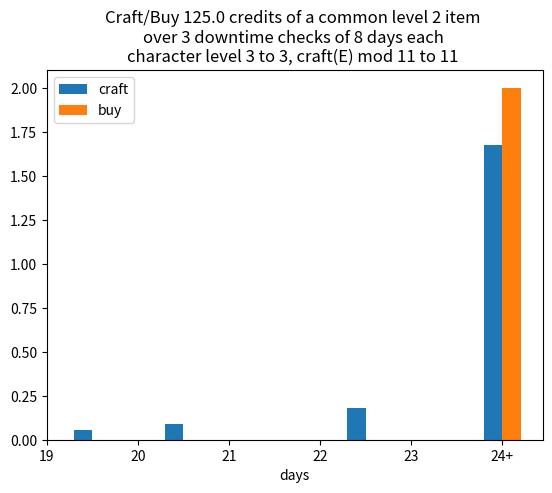

Recreate this plot in Python.
#!/usr/bin/env python3
# -*- coding: utf-8 -*-
"""
Compare the probability of aquiring an item via crafting versus earning 
enough to purchase the same item in Pathfinder 2e or Startfinder 2e

Created on Fri Mar 27 12:02:43 2026
@author: steve
"""

import numpy as np
import math
from functools import reduce
import matplotlib.pyplot as plt
import argparse

parser = argparse.ArgumentParser(
                    prog='craftProb',
                    description=__doc__,
                    epilog='')
parser.add_argument('--path', action='store_true', help='use Pathfinder 2e earn table instead of Starfinder (default)')
parser.add_argument('-s', '--cost', type=float, default=250, help='full cost of item being crafting/purchased')
parser.add_argument('-l', '--level', type=int, default=2, help='level of the item')
parser.add_argument('-u', '--rarity', type=int, default=0, help='apply DC modifier for rarity 0:Common (default) 1:Uncommon 2:Rare')
parser.add_argument('-c', '--characterLevel', type=int, default=3, help='level of the character')
parser.add_argument('-m', '--modifier', type=int, default=11, help='craft modifier')
parser.add_argument('-p', '--proficiency', type=int, default=2, help='crafting proficiecy 1:Trained 2:Expert 3:Master 4:Legendary')
parser.add_argument('-r', '--rolls',type=int, default=3, help='number of consecutive downtime checks')
parser.add_argument('-d', '--days',type=int, default=8, help='nubmer of crafting days available per check')
parser.add_argument('-b', '--noCrafting', action='store_true', help='earn money to purchase instead of craft')
parser.add_argument('-n', '--noFormula', action='store_true', help='craft without having the formula for the item')
parser.add_argument('-f', '--craftFormula', action='store_true', help='include the cost of reverse engineering a formula')
parser.add_argument('-v', '--rollsPerLevel',type=int, default=3, help='number of downtime checks per levelup')
parser.add_argument('-o', '--levelOffset',type=int, default=0, help='offset on the rolls per level check (closer to leveling up)')
parser.add_argument('--out', default=None, help='output image filename for plot')
args = parser.parse_args()

path = args.path # Pathfinder if True, Starfinder if False
itemCost = args.cost # full cost of item being crafted/purchased
itemLevel = args.level # level of item
rarity = args.rarity # apply DC adjustment for the rarity of the item
characterLevel = args.characterLevel # level of character doing the crafting/earning
craftModifier = args.modifier # craft modifier of character
proficiencyLevel = args.proficiency # 1 = trained, 2 = expert, 3 = master, 4 = legendary
maxDepth = args.rolls # consecutive rolls (each adds prep time, each x20 the size of the arrays)
maxDays = args.days # number of days spent in downtime (8 for OPF) without requiring a new roll/prep
useCrafting = not args.noCrafting # True to craft, False to earn
haveFormula = not args.noFormula # True if have the formula, False if not (still need access to example)
craftFormula = args.craftFormula # True if reverse enginneering the formula
rollsPerLevel = args.rollsPerLevel # number of checks done before typical level up (3 for OPF)
levelOffset = args.levelOffset # offset for current character level (i.e. already made X rolls/checks)
outFile = args.out

# prevent some logical incongrueties
if craftFormula: haveFormula = True # You have it after you craft it
proficiencies = ['Untrained','Trained','Expert','Master','Legendary']
EarnTable = np.array([[   1,   1,   1,   1,   1],
                      [   1,   2,   2,   2,   2],
                      [   1,   3,   3,   3,   3],
                      [   1,   5,   5,   5,   5],
                      [   1,   7,   8,   8,   8],
                      [   2,   9,  10,  10,  10],
                      [   3,  15,  20,  20,  20],
                      [   4,  20,  25,  25,  25],
                      [   5,  25,  30,  30,  30],
                      [   6,  30,  40,  40,  40],
                      [   7,  40,  50,  60,  60],
                      [   8,  50,  60,  80,  80],
                      [   9,  60,  80, 100, 100],
                      [  10,  70, 100, 150, 150],
                      [  15,  80, 150, 200, 200],
                      [  20, 100, 200, 280, 280],
                      [  25, 130, 250, 360, 400],
                      [  30, 150, 300, 450, 550],
                      [  40, 200, 450, 700, 900],
                      [  60, 300, 600,1000,1300],
                      [  80, 400, 750,1500,2000],
                      [ 100, 500, 900,1750,3000]])
if path:
    EarnTable = np.array([[ 0.1, 0.5, 0.5, 0.5, 0.5],
                      [ 0.2,   2,   2,   2,   2],
                      [ 0.4,   3,   3,   3,   3],
                      [ 0.8,   5,   5,   5,   5],
                      [   1,   7,   8,   8,   8],
                      [   2,   9,  10,  10,  10],
                      [   3,  15,  20,  20,  20],
                      [   4,  20,  25,  25,  25],
                      [   5,  25,  30,  30,  30],
                      [   6,  30,  40,  40,  40],
                      [   7,  40,  50,  60,  60],
                      [   8,  50,  60,  80,  80],
                      [   9,  60,  80, 100, 100],
                      [  10,  70, 100, 150, 150],
                      [  15,  80, 150, 200, 200],
                      [  20, 100, 200, 280, 280],
                      [  25, 130, 250, 360, 400],
                      [  30, 150, 300, 450, 550],
                      [  40, 200, 450, 700, 900],
                      [  60, 300, 600,1000,1300],
                      [  80, 400, 750,1500,2000],
                      [ 100, 500, 900,1750,3000]])
            
FormulaTable = np.array([5,10,20,30,50,80,130,180,250,350,500,700,1000,1500,2250,3250,5000,7500,12000,20000,35000])
if path:
    FormulaTable = np.array([5,10,20,30,50,80,130,180,250,350,500,700,1000,1500,2250,3250,5000,7500,12000,20000,35000])
    
DCTable = np.array([14,15,16,18,19,20,22,23,24,26,27,28,30,31,32,34,35,36,38,39,40,42,44,46,48,50])
rarities = ['common','uncommon','rare']
RarityTable = np.array([0,2,5])
FormulaCost = np.array([5,10,20,30,50,80,130,180,250,350,500,700,1000,1500,2250,3250,5000,7500,12000,20000,35000])

if proficiencyLevel < 1 or proficiencyLevel < 3 and itemLevel > 8 or proficiencyLevel < 4 and itemLevel > 16:
    exit(f"You cannot craft an {itemLevel} level item as a {proficiencies[proficiencyLevel]}")

#amountEarned = np.zeros(tuple([20 for x in range(maxDepth)]),dtype=float)
#amountCrafted = np.zeros(tuple([20 for x in range(maxDepth)]),dtype=float)

# arrays for storing results of choosing crafting
daysSpentCrafting = np.zeros(tuple([20 for x in range(maxDepth)]),dtype=int) # days already spent
# since the DC for reverse enginneering the formula is the same as crafting the item, I am
#  modeling this by just adding the formula cost to the total.  This is technically incorrect as 
#  crafting the formula involves no prep time and does not waste materials, I am also not triggering
#  and extra roll/downtime, but I think this should be pretty close.
costLeftCrafting = (itemCost/2 + (craftFormula and FormulaTable[itemLevel] or 0)) * np.ones(tuple([20 for x in range(maxDepth)]),dtype=float) # cost remaining
craftRolls = levelOffset * np.ones(tuple([20 for x in range(maxDepth)]),dtype=int) # rolls made

# arrays for storing results of choosing earn income
daysSpentEarning = np.zeros(tuple([20 for x in range(maxDepth)]),dtype=int) # days already spent
costLeftEarning = itemCost/2 * np.ones(tuple([20 for x in range(maxDepth)]),dtype=float) # cost remaining
buyRolls = levelOffset * np.ones(tuple([20 for x in range(maxDepth)]),dtype=int) # rolls made

def earnOnRoll(natRoll,craft=False,haveFormula=True,modifier=0,taskLevel=0,proficiencyLevel=1,days=8):
    """ deprecated """
    myEarn = 0 
    myDC = DCTable[taskLevel]
    myRoll = natRoll + modifier + (natRoll < 2 and -10 or natRoll > 19 and 10 or 0)
    #print(myRoll,myDC)
    days -= craft and haveFormula and 1 or craft and not haveFormula and 2 or 0
    if myRoll < myDC-10:
        pass
    elif myRoll < myDC:
        if craft:
            pass
        else:
            myEarn += days * EarnTable[taskLevel,0]
    elif myRoll < myDC+10:
        myEarn += days * EarnTable[taskLevel,proficiencyLevel]
    else:
        myEarn += days * EarnTable[taskLevel+1,proficiencyLevel]
    return(myEarn)

def daysForItem(natRoll,
                daysSpent=0,
                costLeft=0,
                rolls=0,
                craft=False,
                haveFormula=True,
                modifier=0,
                taskLevel=2,
                rarity=0,
                levelUpTask=False,
                characterLevel=0,
                levelUpCharacter=True,
                proficiencyLevel=1,
                maxDays=8,
                itemCost=None):
    """
    Use to calculate number of days to complete or purchase an item
    
    Parameters
    ----------
    natRoll : int
        natural roll of the dice. (1 to 20)
    daysSpent : int, optional
        number of days spent  crating/earning thus far. The default is 0.
    costLeft : float, optional
        cost left to account for via crafting/earning. The default is 0.
    rolls : int, optional
        number of craft checks (roll) made thus far. The default is 0.
    craft : boolean, optional
        calculate assuming crafting (not earning). The default is False.
    haveFormula : boolean, optional
        you have the formula for the item. The default is True.
    modifier : int, optional
        crafting modifier. The default is 0.
    taskLevel : int, optional
        task level for calculating DCs. The default is 2.
        This should the same as the Item Level for crafting
            and the Charcter Level - 2 for earning
    rarity : int, optional
        adjust the DC based on the rarity of the item.  The default is 0 for common
    levelUpTask : boolean, optional
        level up the task level every 3 rolls. The default is False.
    characterLevel : int, optional
        character level for determining value crafted/earned. The default is 0.
        This should be Charcter Level for crafting but Character Level - 2 for earning
    levelUpCharacter : boolean, optional
        level up the task level every 3 rolls. The default is True.
    proficiencyLevel : int, optional
        1 = trained, 2 = expert, 3 = master, 4 = legendary. The default is 1.
    maxDays : int, optional
        number of downtime days per check. The default is 8.
    itemCost : float, optional
        full cost of item. The default is None.

    Returns
    -------
    (daysSpent,costLeft,rolls+1) : (int,float,int)

    """
    if costLeft <=0: return(daysSpent,costLeft,rolls+1) 
    tl = taskLevel + (levelUpTask and int(rolls/rollsPerLevel) or 0) # level up task difficulty
    m = modifier + (levelUpCharacter and int(rolls/rollsPerLevel) or 0) # level up modifier
    cl = characterLevel + (levelUpCharacter and int(rolls/rollsPerLevel) or 0) # level up character
    if tl < 0: tl = 0 # cannot go less than 0
    if cl < 0: cl = 0 # cannot go less than 0
    myDC = DCTable[tl] + (craft and RarityTable[rarity] or 0) # get DC of the task modified by rarity
    myRoll = natRoll + m + (natRoll < 2 and -10 or natRoll > 19 and 10 or 0) # modifiy roll for crits
    #print(myRoll,myDC)
    # Calculate the prep days if crafting with or without a formula
    prepDays = 0 
    prepDays += craft and haveFormula and 1 or craft and not haveFormula and 2 or 0 
    if myRoll < myDC-10:
        # crit fail earns nothing
        days = maxDays - prepDays
        earn = 0
        # model the loss of raw materials by increasing the cost
        # this is not technically accurate, but it will due for now
        if (craft and itemCost and itemCost > 0):
            costLeft += itemCost*0.05 # 10% or raw materials (half the cost) is lost on crit fail
    elif myRoll < myDC:
        # fail earn nothing if crafting
        if craft:
            days = maxDays - prepDays
            earn = 0
        else:
            # still get something if earning income
            days = math.ceil(costLeft/EarnTable[cl,0])
            earn = EarnTable[cl,0]
    elif myRoll < myDC+10:
        # success
        days = math.ceil(costLeft/EarnTable[cl,proficiencyLevel])
        earn = EarnTable[cl,proficiencyLevel]
    else:
        # crit success
        days = math.ceil(costLeft/EarnTable[cl+1,proficiencyLevel])
        earn = EarnTable[cl+1,proficiencyLevel]
    #print(days,earn)

    # calculate the daysSpent and costLeft
    if (prepDays + days > maxDays):
        daysSpent += maxDays
        costLeft -= (maxDays-prepDays)*earn
    else:
        daysSpent += prepDays + days
        costLeft -= days*earn

    return(daysSpent,costLeft,rolls+1)

def consecutiveRolls(natRolls,
                     daysSpent=0,
                     costLeft=0,
                     rolls=0,
                     craft=False,
                     haveFormula=True,
                     modifier=0,
                     taskLevel=2,
                     rarity=0,
                     levelUpTask=False,
                     characterLevel=0,
                     levelUpCharacter=True,
                     proficiencyLevel=1,
                     maxDays=8,
                     itemCost=None):
    """
     Recursive function to calculate number of days to complete or purchase 
     an item based on a tuple of dice rolls
     
     Parameters
     ----------
     natRolls : tuple of int
         natural rolls of the dice. (1 to 20)
     The rest of the prameters are the same as those from daysForItem

    Returns
    -------
    (daysSpent,costLeft,rolls+1) : (int,float,int)

    """
    for natRoll in natRolls:
        (daysSpent,costLeft,rolls) = daysForItem(natRoll,
                                                      daysSpent,
                                                      costLeft,
                                                      rolls,
                                                      craft,
                                                      haveFormula,
                                                      modifier,
                                                      taskLevel,
                                                      rarity, 
                                                      levelUpTask,
                                                      characterLevel,
                                                      levelUpCharacter,
                                                      proficiencyLevel,
                                                      maxDays,
                                                      itemCost)
    return(daysSpent,costLeft,rolls)

#with np.nditer(amountEarned, flags=['multi_index'], op_flags=['readwrite']) as ae:
#    for a in ae:
#        #print("%d <%s>" % (a, ae.multi_index), end=' ')
#        a[...] = reduce(lambda x,y: x + earnOnRoll(y+1,False,False,craftModifier,characterLevel-2,proficiencyLevel,8), ae.multi_index, 0)  
#with np.nditer(amountCrafted, flags=['multi_index'], op_flags=['readwrite']) as ae:
#    for a in ae:
#        #print("%d <%s>" % (a, ae.multi_index), end=' ')
#        a[...] = reduce(lambda x,y: x + earnOnRoll(y+1,True,True,craftModifier,itemLevel,proficiencyLevel,8), ae.multi_index, 0)  

# fill the arrays with the reslut of the roll combinations for crafting
#  the array indices are used to create every natural roll result
with np.nditer(daysSpentCrafting, flags=['multi_index'], op_flags=['readwrite']) as ae:
    for a in ae:
        #print("%d <%s>" % (a, ae.multi_index), end=' ')
        theseRolls = tuple([ x+1 for x in ae.multi_index ])
        a[...],costLeftCrafting[ae.multi_index],craftRolls[ae.multi_index] = \
            consecutiveRolls(theseRolls, 
                             a, 
                             costLeftCrafting[ae.multi_index],
                             craftRolls[ae.multi_index],
                             True,
                             haveFormula,
                             craftModifier,
                             itemLevel,
                             rarity,
                             False,
                             characterLevel,
                             True,
                             proficiencyLevel,
                             maxDays,
                             itemCost)
    
# fill the arrays with the results of the roll combinations for earning
#  the array indices are used to create every natural roll result
with np.nditer(daysSpentEarning, flags=['multi_index'], op_flags=['readwrite']) as ae:
    for a in ae:
        #print("%d <%s>" % (a, ae.multi_index), end=' ')
        theseRolls = tuple([ x+1 for x in ae.multi_index ])
        a[...],costLeftEarning[ae.multi_index],buyRolls[ae.multi_index] = \
            consecutiveRolls(theseRolls, 
                             a, 
                             costLeftEarning[ae.multi_index],
                             buyRolls[ae.multi_index],
                             False,
                             haveFormula,
                             craftModifier,
                             characterLevel-2,
                             rarity,
                             True,
                             characterLevel-2,
                             True,
                             proficiencyLevel,
                             maxDays,
                             None)
            
myCraft = daysSpentCrafting.reshape(reduce(lambda x,y:x*y,daysSpentCrafting.shape,1))
myBuy = daysSpentEarning.reshape(reduce(lambda x,y:x*y,daysSpentEarning.shape,1))
myHist = np.stack((myCraft,myBuy),1)
fig,ax = plt.subplots()
#ax.hist(myHist,maxDepth*8+1,histtype='bar',label=('craft','buy'))
ax.hist(myHist,histtype='bar',density=True,align='right',label=('craft','buy'))
ax.legend(prop={'size': 10})
myTitle = f"Craft/Buy {itemCost/2} {path and 'silvers' or 'credits'} of a {rarities[rarity]} level {itemLevel} item \n"
myTitle += craftFormula and "also crafting the formula\n" or ''
myTitle += f"over {maxDepth} downtime checks of {maxDays} days each \n"
myTitle += f"character level {characterLevel+levelOffset} to {characterLevel+levelOffset+int((maxDepth-1)/3)}, "
myTitle += f"craft({proficiencies[proficiencyLevel][0]}) "
myTitle += f"mod {craftModifier+levelOffset} to {craftModifier+levelOffset+int((maxDepth-1)/3)} "
ax.set_title(myTitle)
ax.set_xlabel('days')
xticklabels = [x.get_text() for x in ax.get_xticklabels()]
xticklabels[-1] += '+'
xticklabels[-2] += '+'
#print(ax.get_xticks(),xticklabels)
ax.set_xticks(ax.get_xticks()[0:-1],xticklabels[0:-1])
#low,high = ax.get_xlim()
#ax.set_xlim(low,high-1)
if outFile: 
    plt.savefig(outFile,bbox_inches='tight',pad_inches=0.1)
else:
    plt.show()
